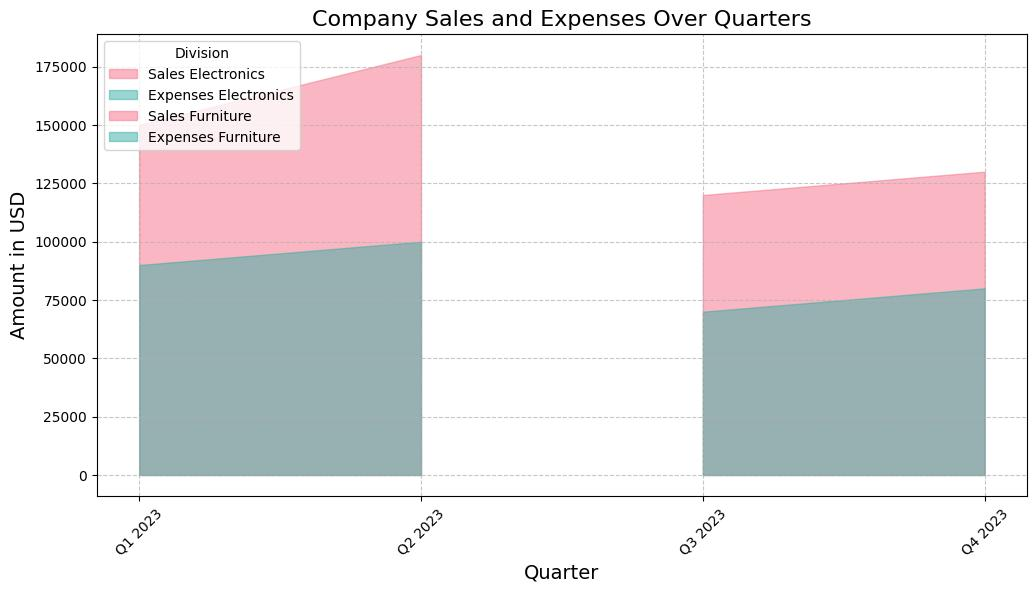

The table this chart was drawn from, first rows:
Quarter, Division, Sales, Expenses
Q1 2023, Electronics, 150000, 90000
Q2 2023, Electronics, 180000, 100000
Q3 2023, Furniture, 120000, 70000
Q4 2023, Furniture, 130000, 80000
